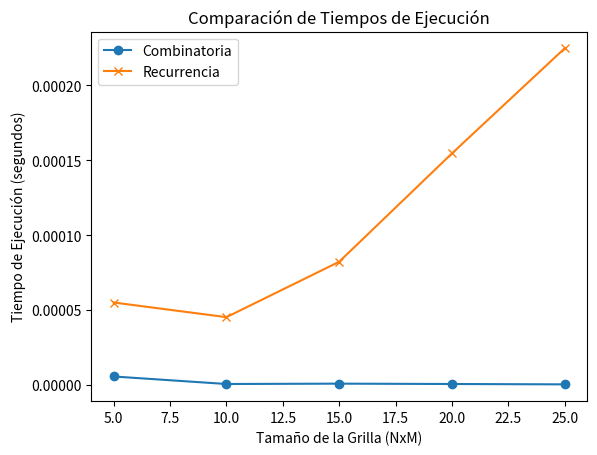

This chart was generated by the following Python code:
# -*- coding: utf-8 -*-
"""Tarea1PrograAvanzada.ipynb

Automatically generated by Colab.

Original file is located at
    https://colab.research.google.com/<link-removed>
"""

import math
import numpy as np
import time
import matplotlib.pyplot as plt

# Decorador para medir el tiempo de ejecución
def calcularTiempo(funcion):
    def funcionModificada(*args, **kwargs):
        inicio = time.time()
        resultado = funcion(*args, **kwargs)
        final = time.time()
        return final - inicio, resultado  # Retorna el tiempo y el resultado
    return funcionModificada

class Caminos:
    def __init__(self, N, M):
        self.N = N  # número de filas de la grilla PCB
        self.M = M  # número de columnas de la grilla PCB

    # Primer Método combinatoria
    @calcularTiempo
    def TotalCaminosCombinatoria(self):
        return math.comb(self.N + self.M - 2, self.M - 1)

    # Segundo Método recurrencia
    @calcularTiempo
    def TotalCaminosRecurrencia(self):
        grilla = np.zeros((self.N, self.M), int)  # Crea la grilla

        # Inicializa la primera fila y columna
        grilla[:, 0] = 1  # Primera columna
        grilla[0, :] = 1  # Primera fila

        # Llena la tabla usando la recurrencia
        for i in range(1, self.N):
            for j in range(1, self.M):
                grilla[i][j] = grilla[i-1][j] + grilla[i][j-1]

        return grilla[self.N - 1][self.M - 1]

    #Para hacer más dinamico la llamada a los distintos métodos
    def Metodo(self, metodo):
        if metodo == "combinatoria":
            tiempo, _ = self.TotalCaminosCombinatoria()
        elif metodo == "recurrencia":
            tiempo, _ = self.TotalCaminosRecurrencia()
        return tiempo

### Generar los gráficos ###
def generar_grafico_tiempos():
    tamanos_grilla = [(5, 5), (10, 10), (15, 15), (20, 20), (25, 25)]
    tiempos_combinatoria = []
    tiempos_recurrencia = []

    for N, M in tamanos_grilla:
        ClaseCaminos = Caminos(N, M)
        tiempo_combinatoria = ClaseCaminos.Metodo("combinatoria")
        tiempo_recurrencia = ClaseCaminos.Metodo("recurrencia")
        tiempos_combinatoria.append(tiempo_combinatoria)
        tiempos_recurrencia.append(tiempo_recurrencia)

    # Crear el gráfico
    tamanos = [N for N, M in tamanos_grilla]
    plt.plot(tamanos, tiempos_combinatoria, label="Combinatoria", marker="o")
    plt.plot(tamanos, tiempos_recurrencia, label="Recurrencia", marker="x")

    # Título y etiquetas
    plt.title("Comparación de Tiempos de Ejecución")
    plt.xlabel("Tamaño de la Grilla (NxM)")
    plt.ylabel("Tiempo de Ejecución (segundos)")
    plt.legend()

    # Guardar el gráfico en formato SVG
    plt.savefig("grafico_tiempos.svg")
    print("Gráfico guardado como 'grafico_tiempos.svg'")

    # Mostrar el gráfico
    plt.show()

### Ejecutar la generación del gráfico ###
generar_grafico_tiempos()

"""Preguntas

• ¿Qué es un paradigma de programación?

Un paradigma de programación es una manera o estilo de programación de software. Existen diferentes formas de diseñar un lenguaje de programación y varios modos de trabajar para obtener los resultados que necesitan los programadores.  Se trata de un conjunto de métodos sistemáticos aplicables en todos los niveles del diseño de programas para resolver problemas computacionales.

Los lenguajes de programación adoptan uno o varios paradigmas en función del tipo de órdenes que permiten implementar como, por ejemplo, Python o JavaScript, que son multiparadigmas.

¿En qué se basa la programación orientada a objetos?

La programación orientada a objetos se basa en el concepto de crear un modelo del problema de destino en sus programas. La programación orientada a objetos disminuye los errores y promociona la reutilización del código. Python es un lenguaje orientado a objetos. Los objetos definidos en Python tienen las características siguientes:

Identidad. Cada objeto debe ser distinguido y ello debe poder demostrarse mediante pruebas. Las pruebas is e is not existen para este fin.
Estado Cada objeto debe ser capaz de almacenar el estado. Para este fin, existen atributos, tales como variables de instancias y campos.
Comportamiento. Cada objeto debe ser capaz de manipular su estado. Para este fin existen métodos.

explicar la diferencia de rendimiento entre 𝑂(1) y 𝑂(𝑛)

O(1) u orden 1 se refiere al tiempo de ejecución del programa que es constante, es decir no depende del tamaño de la entrada. O(n) u orden n se refiere a que el tiempo de ejecución del programa aumenta linealmente con el tamaño de la entrada. Por tanto la principal diferencia radica en que los algoritmos O(1) son más rapidos y eficientes que los O(n)

¿Cómo se calcula el orden en un programa que funciona por etapas?

Es importante dividir el programa en etapas individuales ya que cada etapa puede tener un orden distinto. Una vez identificados los distintos ordenes de cada etapa del programa tambien es importante considerar  si las etapas se ejecutan secuancialmente una después de otra donde el orden va a ser el orden predomiante o si hay paralelismo de ejecución. La complejidad de esos casos a menudo va a estar dominada por la más costoda, es decir la de mayor orden

¿Cómo se puede determinar la complejidad temporal de un algoritmo recursivo?

Es importante identificar la fórmula de la recurrencia que expresa el tiempo de ejecución. Usar teormea del maestro, en donde se compara con la forma general del teorema del maestro y luego se aplica el teorema del maestro con lo que finalmente se puede obtener la complejidad del problema.
"""